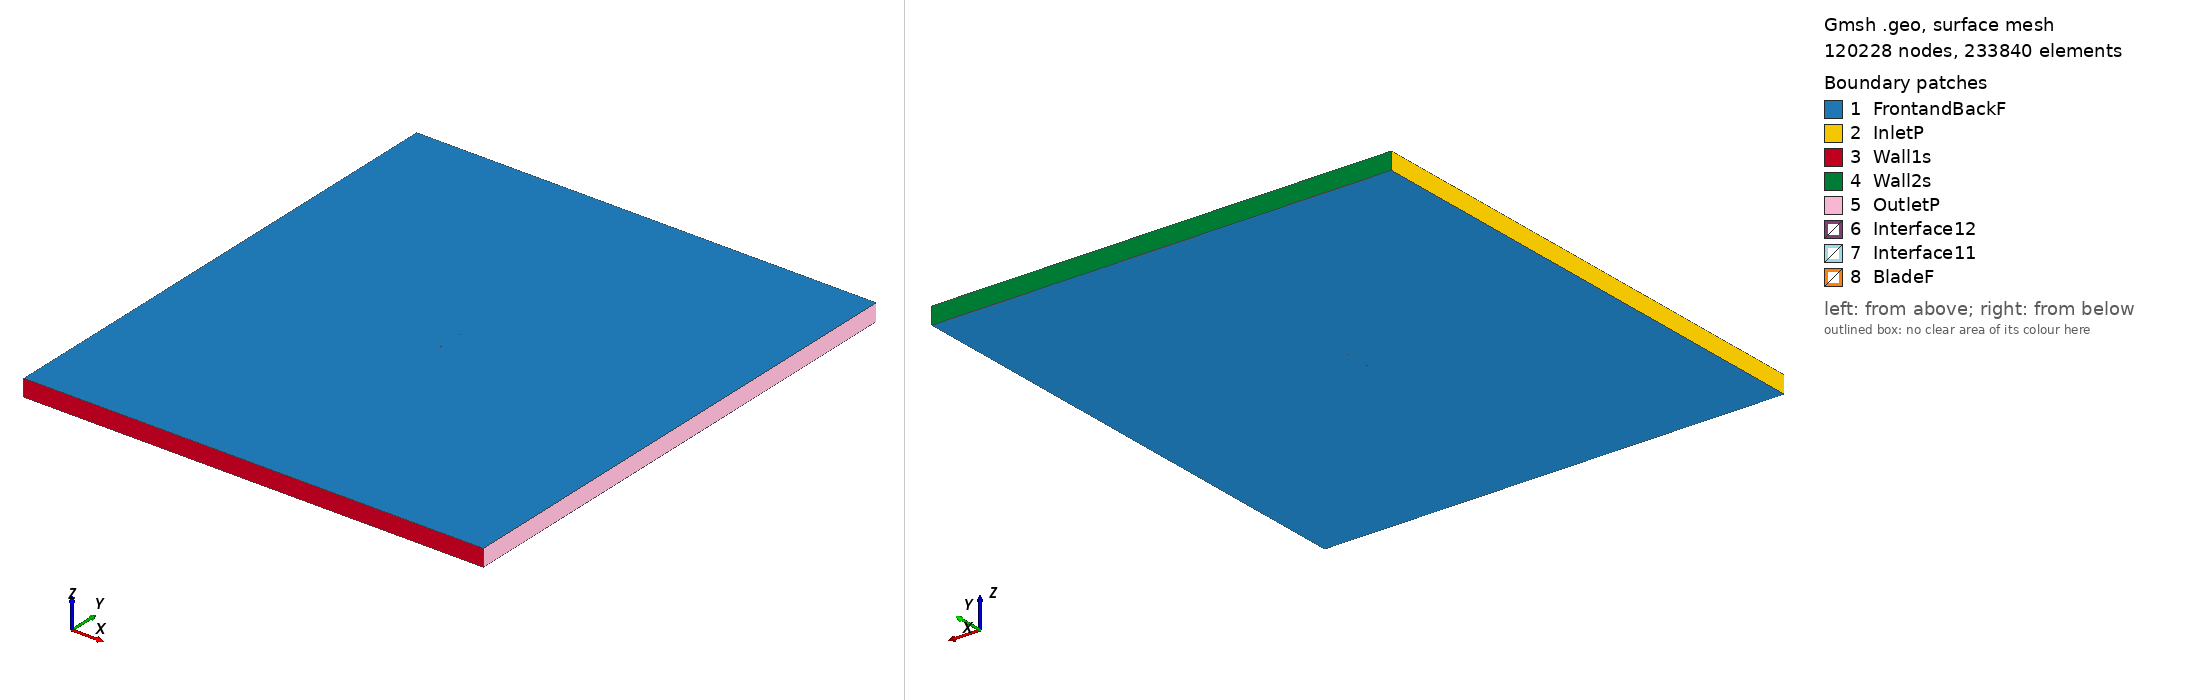

Gmsh geometry script, surface-meshed: 120228 nodes, 233840 surface elements. Boundary patches (legend numbers): 1 FrontandBackF, 2 InletP, 3 Wall1s, 4 Wall2s, 5 OutletP, 6 Interface12, 7 Interface11, 8 BladeF. Left view from above one corner, right view from below the opposite corner. Legend entries are the model's physical surfaces. The drawing asked Gmsh for element sizes between 1% and 20% of the model's largest extent; the script's own settings can give other sizes.

=== goe420_tsr2_2.4905_aoa_6.9175.geo (drawn) ===
SetFactory("OpenCASCADE");

Point(1) = {0.074638, 0.718858, 0, 1.0};
Point(2) = {0.072161, 0.719878, 0, 1.0};
Point(3) = {0.064729, 0.723043, 0, 1.0};
Point(4) = {0.049875, 0.729448, 0, 1.0};
Point(5) = {0.034974, 0.735469, 0, 1.0};
Point(6) = {0.019970, 0.740642, 0, 1.0};
Point(7) = {0.004864, 0.744968, 0, 1.0};
Point(8) = {-0.010393, 0.748062, 0, 1.0};
Point(9) = {-0.025789, 0.750000, 0, 1.0};
Point(10) = {-0.041428, 0.749936, 0, 1.0};
Point(11) = {-0.049355, 0.749018, 0, 1.0};
Point(12) = {-0.057394, 0.747175, 0, 1.0};
Point(13) = {-0.061461, 0.745870, 0, 1.0};
Point(14) = {-0.065574, 0.744177, 0, 1.0};
Point(15) = {-0.069790, 0.741639, 0, 1.0};
Point(16) = {-0.072005, 0.739485, 0, 1.0};
Point(17) = {-0.074454, 0.735404, 0, 1.0};
Point(18) = {-0.073033, 0.731012, 0, 1.0};
Point(19) = {-0.071247, 0.729623, 0, 1.0};
Point(20) = {-0.067564, 0.727773, 0, 1.0};
Point(21) = {-0.063825, 0.726383, 0, 1.0};
Point(22) = {-0.060058, 0.725224, 0, 1.0};
Point(23) = {-0.052439, 0.723599, 0, 1.0};
Point(24) = {-0.044774, 0.722361, 0, 1.0};
Point(25) = {-0.029293, 0.721116, 0, 1.0};
Point(26) = {-0.013719, 0.720641, 0, 1.0};
Point(27) = {0.001883, 0.720398, 0, 1.0};
Point(28) = {0.017475, 0.720077, 0, 1.0};
Point(29) = {0.033068, 0.719756, 0, 1.0};
Point(30) = {0.048604, 0.718973, 0, 1.0};
Point(31) = {0.064140, 0.718190, 0, 1.0};
Point(32) = {0.071890, 0.717646, 0, 1.0};
Point(33) = {0.074461, 0.717392, 0, 1.0};
Point(34) = {-0.074638, -0.718858, 0, 1.0};
Point(35) = {-0.072161, -0.719878, 0, 1.0};
Point(36) = {-0.064729, -0.723043, 0, 1.0};
Point(37) = {-0.049875, -0.729448, 0, 1.0};
Point(38) = {-0.034974, -0.735469, 0, 1.0};
Point(39) = {-0.019970, -0.740642, 0, 1.0};
Point(40) = {-0.004864, -0.744968, 0, 1.0};
Point(41) = {0.010393, -0.748062, 0, 1.0};
Point(42) = {0.025789, -0.750000, 0, 1.0};
Point(43) = {0.041428, -0.749936, 0, 1.0};
Point(44) = {0.049355, -0.749018, 0, 1.0};
Point(45) = {0.057394, -0.747175, 0, 1.0};
Point(46) = {0.061461, -0.745870, 0, 1.0};
Point(47) = {0.065574, -0.744177, 0, 1.0};
Point(48) = {0.069790, -0.741639, 0, 1.0};
Point(49) = {0.072005, -0.739485, 0, 1.0};
Point(50) = {0.074454, -0.735404, 0, 1.0};
Point(51) = {0.073033, -0.731012, 0, 1.0};
Point(52) = {0.071247, -0.729623, 0, 1.0};
Point(53) = {0.067564, -0.727773, 0, 1.0};
Point(54) = {0.063825, -0.726383, 0, 1.0};
Point(55) = {0.060058, -0.725224, 0, 1.0};
Point(56) = {0.052439, -0.723599, 0, 1.0};
Point(57) = {0.044774, -0.722361, 0, 1.0};
Point(58) = {0.029293, -0.721116, 0, 1.0};
Point(59) = {0.013719, -0.720641, 0, 1.0};
Point(60) = {-0.001883, -0.720398, 0, 1.0};
Point(61) = {-0.017475, -0.720077, 0, 1.0};
Point(62) = {-0.033068, -0.719756, 0, 1.0};
Point(63) = {-0.048604, -0.718973, 0, 1.0};
Point(64) = {-0.064140, -0.718190, 0, 1.0};
Point(65) = {-0.071890, -0.717646, 0, 1.0};
Point(66) = {-0.074461, -0.717392, 0, 1.0};

// Lines: first blade (splines 1-4)
Spline(1) = {1:33};
Spline(2) = {33,1};

// Lines: second blade (splines 5-8)
Spline(3) = {34:66};
Spline(4) = {66,34};

// Outer domain (points 20001-4 and lines)
Point(67) = {-13.50000000, -15.00000000, 0, 1.0};
Point(68) = {-13.50000000, 15.00000000, 0, 1.0};
Point(69) = {13.50000000, 15.00000000, 0, 1.0};
Point(70) = {13.50000000, -15.00000000, 0, 1.0};
Line(11) = {67, 68};
Line(12) = {68, 69};
Line(13) = {69, 70};
Line(14) = {67, 70};

// Interface (between moving and stationary domain) (circles)
Circle(9) = {0, 0, 0, 0.80000000, 0, 2*Pi};
Circle(10) = {0, 0, 0, 0.80000000, 0, 2*Pi};

// Loops collect Lines/Splines/etc (blade1, blade2, domain, first circle)
Line Loop(1) = {1:2};
Line Loop(2) = {3:4};
Line Loop(3) = {11,12,13,-14};
Line Loop(4) = {9};

// BooleanDifference cuts out the circle/interface from the domain
Plane Surface(1) = {3};
Plane Surface(2) = {4};
BooleanDifference{ Surface{1}; Delete;}{ Surface{2}; Delete;}

// This one cuts out the blades from the inner circle/interface
Line Loop(6) = {10};
Plane Surface(5) = {6};
Plane Surface(6) = {1};
Plane Surface(7) = {2};
BooleanDifference{ Surface{5}; Delete;}{ Surface{6,7}; Delete;}

// extrude to 3rd dimension
Extrude {0, 0, 1} {Surface{1}; Surface{5}; Layers{1}; Recombine;}

// Physical Surfaces are the named boundaries (patches)
Physical Surface("Interface11") = {12};
Physical Surface("Interface12") = {10};

// sides of domain
Physical Surface("InletP") = {6};
Physical Surface("OutletP") = {9};

// top and bottom of domain
Physical Surface("Wall1s") = {7};
Physical Surface("Wall2s") = {8};

// Check FrontandBackF by ensuring there is nothing in the 3rd dimension
Physical Surface("FrontandBackF") = {1,11,5,17};
Physical Surface("BladeF") = {13:16};
Physical Volume("Turbine") = {2};
Physical Volume("Farfield") = {1};

// settings for airfoil boundary layer
Field[1] = BoundaryLayer;
Field[1].EdgesList = {1:4};
Field[1].hwall_n = 1e-3;
Field[1].thickness = 1.5e-2;
Field[1].ratio = 1.05;
Field[1].Quads = 1;
BoundaryLayer Field = 1;

// control points for mesh (blade and interface)
// floor((arc length / 1.5mm)/ 2) -> Transfinite Line
Transfinite Line {1,3} = 104 Using Progression 1;
Transfinite Line {2,4} = 2 Using Progression 1;
Transfinite Line {9, 15} = 800 Using Progression 1;

// For more information on gmsh syntax, visit http://gmsh.info/doc/texinfo/gmsh.html
